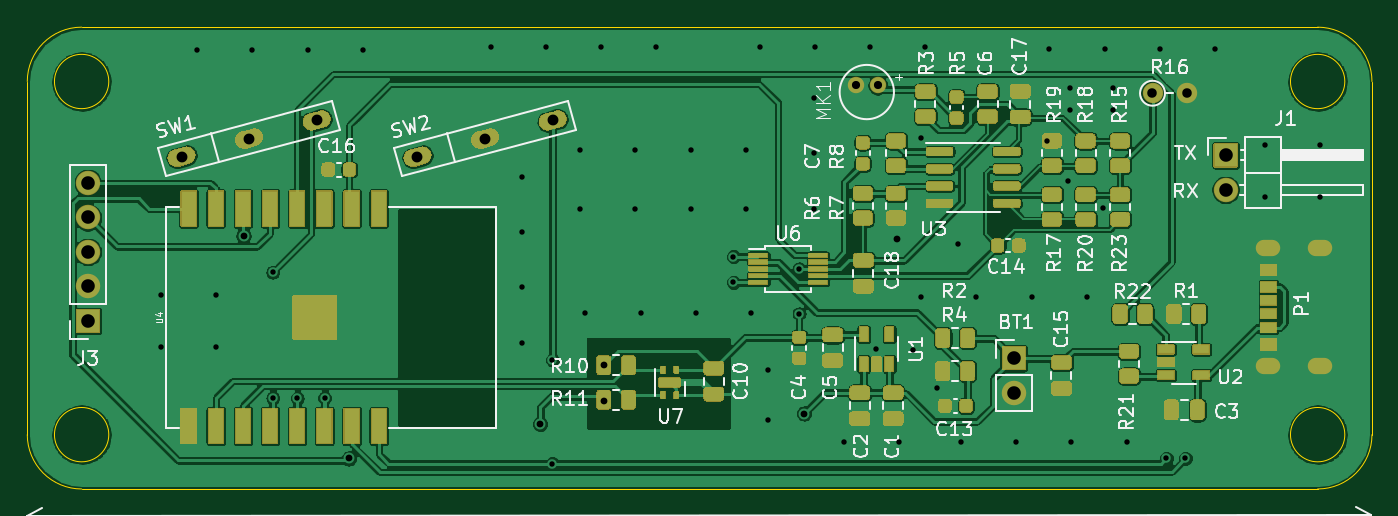
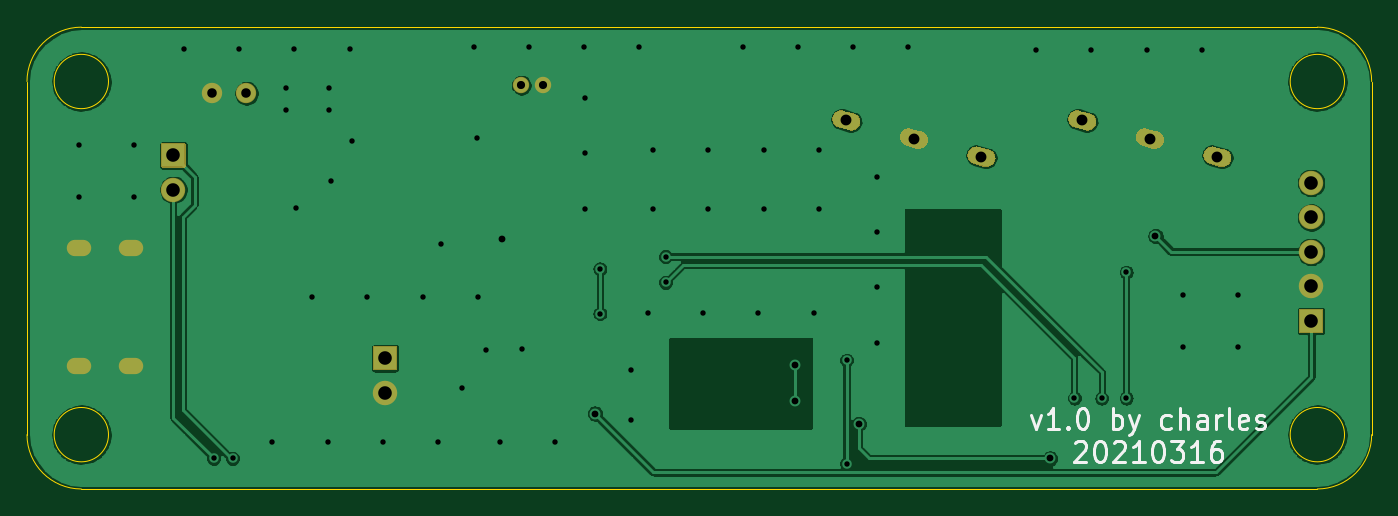
Circuit board: 10 layer files. Board 99.0 x 34.0 mm.
- bottom_copper: mcu-B_Cu.gbl (88189 bytes)
- bottom_mask: mcu-B_Mask.gbs (4085 bytes)
- paste: mcu-B_Paste.gbp (490 bytes)
- bottom_silk: mcu-B_SilkS.gbo (10088 bytes)
- outline: mcu-Edge_Cuts.gm1 (1568 bytes)
- top_copper: mcu-F_Cu.gtl (265019 bytes)
- top_mask: mcu-F_Mask.gts (43808 bytes)
- paste: mcu-F_Paste.gtp (27663 bytes)
- top_silk: mcu-F_SilkS.gto (89372 bytes)
- drill: mcu.drl (2207 bytes)

=== bottom_copper: mcu-B_Cu.gbl (88189 bytes, source omitted) ===
=== bottom_mask: mcu-B_Mask.gbs ===
G04 #@! TF.GenerationSoftware,KiCad,Pcbnew,(5.1.9)-1*
G04 #@! TF.CreationDate,2021-03-16T21:00:22+08:00*
G04 #@! TF.ProjectId,mcu,6d63752e-6b69-4636-9164-5f7063625858,v1.0*
G04 #@! TF.SameCoordinates,Original*
G04 #@! TF.FileFunction,Soldermask,Bot*
G04 #@! TF.FilePolarity,Negative*
%FSLAX46Y46*%
G04 Gerber Fmt 4.6, Leading zero omitted, Abs format (unit mm)*
G04 Created by KiCad (PCBNEW (5.1.9)-1) date 2021-03-16 21:00:22*
%MOMM*%
%LPD*%
G01*
G04 APERTURE LIST*
%ADD10C,1.208000*%
%ADD11O,1.500000X1.500000*%
%ADD12C,1.500000*%
%ADD13O,1.800000X1.800000*%
%ADD14O,1.800000X1.200000*%
G04 APERTURE END LIST*
G36*
G01*
X68984296Y-74834042D02*
X68984296Y-74834042D01*
G75*
G02*
X69443916Y-74037958I627852J168232D01*
G01*
X70216656Y-73830902D01*
G75*
G02*
X71012740Y-74290522I168232J-627852D01*
G01*
X71012740Y-74290522D01*
G75*
G02*
X70553120Y-75086606I-627852J-168232D01*
G01*
X69780380Y-75293662D01*
G75*
G02*
X68984296Y-74834042I-168232J627852D01*
G01*
G37*
G36*
G01*
X64009778Y-76166960D02*
X64009778Y-76166960D01*
G75*
G02*
X64469398Y-75370876I627852J168232D01*
G01*
X65242138Y-75163820D01*
G75*
G02*
X66038222Y-75623440I168232J-627852D01*
G01*
X66038222Y-75623440D01*
G75*
G02*
X65578602Y-76419524I-627852J-168232D01*
G01*
X64805862Y-76626580D01*
G75*
G02*
X64009778Y-76166960I-168232J627852D01*
G01*
G37*
G36*
G01*
X59035260Y-77499878D02*
X59035260Y-77499878D01*
G75*
G02*
X59494880Y-76703794I627852J168232D01*
G01*
X60267620Y-76496738D01*
G75*
G02*
X61063704Y-76956358I168232J-627852D01*
G01*
X61063704Y-76956358D01*
G75*
G02*
X60604084Y-77752442I-627852J-168232D01*
G01*
X59831344Y-77959498D01*
G75*
G02*
X59035260Y-77499878I-168232J627852D01*
G01*
G37*
G36*
G01*
X51610696Y-74834042D02*
X51610696Y-74834042D01*
G75*
G02*
X52070316Y-74037958I627852J168232D01*
G01*
X52843056Y-73830902D01*
G75*
G02*
X53639140Y-74290522I168232J-627852D01*
G01*
X53639140Y-74290522D01*
G75*
G02*
X53179520Y-75086606I-627852J-168232D01*
G01*
X52406780Y-75293662D01*
G75*
G02*
X51610696Y-74834042I-168232J627852D01*
G01*
G37*
G36*
G01*
X46636178Y-76166960D02*
X46636178Y-76166960D01*
G75*
G02*
X47095798Y-75370876I627852J168232D01*
G01*
X47868538Y-75163820D01*
G75*
G02*
X48664622Y-75623440I168232J-627852D01*
G01*
X48664622Y-75623440D01*
G75*
G02*
X48205002Y-76419524I-627852J-168232D01*
G01*
X47432262Y-76626580D01*
G75*
G02*
X46636178Y-76166960I-168232J627852D01*
G01*
G37*
G36*
G01*
X41661660Y-77499878D02*
X41661660Y-77499878D01*
G75*
G02*
X42121280Y-76703794I627852J168232D01*
G01*
X42894020Y-76496738D01*
G75*
G02*
X43690104Y-76956358I168232J-627852D01*
G01*
X43690104Y-76956358D01*
G75*
G02*
X43230484Y-77752442I-627852J-168232D01*
G01*
X42457744Y-77959498D01*
G75*
G02*
X41661660Y-77499878I-168232J627852D01*
G01*
G37*
D10*
X93926920Y-71969760D03*
X92326920Y-71969760D03*
D11*
X116702400Y-72557200D03*
D12*
X114162400Y-72557200D03*
D13*
X119547200Y-79669200D03*
G36*
G01*
X118647200Y-77979200D02*
X118647200Y-76279200D01*
G75*
G02*
X118697200Y-76229200I50000J0D01*
G01*
X120397200Y-76229200D01*
G75*
G02*
X120447200Y-76279200I0J-50000D01*
G01*
X120447200Y-77979200D01*
G75*
G02*
X120397200Y-78029200I-50000J0D01*
G01*
X118697200Y-78029200D01*
G75*
G02*
X118647200Y-77979200I0J50000D01*
G01*
G37*
X103951600Y-94604400D03*
G36*
G01*
X103051600Y-92914400D02*
X103051600Y-91214400D01*
G75*
G02*
X103101600Y-91164400I50000J0D01*
G01*
X104801600Y-91164400D01*
G75*
G02*
X104851600Y-91214400I0J-50000D01*
G01*
X104851600Y-92914400D01*
G75*
G02*
X104801600Y-92964400I-50000J0D01*
G01*
X103101600Y-92964400D01*
G75*
G02*
X103051600Y-92914400I0J50000D01*
G01*
G37*
X35778000Y-79161200D03*
X35778000Y-81701200D03*
X35778000Y-84241200D03*
X35778000Y-86781200D03*
G36*
G01*
X36678000Y-88471200D02*
X36678000Y-90171200D01*
G75*
G02*
X36628000Y-90221200I-50000J0D01*
G01*
X34928000Y-90221200D01*
G75*
G02*
X34878000Y-90171200I0J50000D01*
G01*
X34878000Y-88471200D01*
G75*
G02*
X34928000Y-88421200I50000J0D01*
G01*
X36628000Y-88421200D01*
G75*
G02*
X36678000Y-88471200I0J-50000D01*
G01*
G37*
D14*
X126497600Y-83985200D03*
X126497600Y-92625200D03*
X122697600Y-92625200D03*
X122697600Y-83985200D03*
M02*

=== paste: mcu-B_Paste.gbp ===
G04 #@! TF.GenerationSoftware,KiCad,Pcbnew,(5.1.9)-1*
G04 #@! TF.CreationDate,2021-03-16T21:00:22+08:00*
G04 #@! TF.ProjectId,mcu,6d63752e-6b69-4636-9164-5f7063625858,v1.0*
G04 #@! TF.SameCoordinates,Original*
G04 #@! TF.FileFunction,Paste,Bot*
G04 #@! TF.FilePolarity,Positive*
%FSLAX46Y46*%
G04 Gerber Fmt 4.6, Leading zero omitted, Abs format (unit mm)*
G04 Created by KiCad (PCBNEW (5.1.9)-1) date 2021-03-16 21:00:22*
%MOMM*%
%LPD*%
G01*
G04 APERTURE LIST*
G04 APERTURE END LIST*
M02*

=== bottom_silk: mcu-B_SilkS.gbo (10088 bytes, source omitted) ===
=== outline: mcu-Edge_Cuts.gm1 ===
G04 #@! TF.GenerationSoftware,KiCad,Pcbnew,(5.1.9)-1*
G04 #@! TF.CreationDate,2021-03-16T21:00:22+08:00*
G04 #@! TF.ProjectId,mcu,6d63752e-6b69-4636-9164-5f7063625858,v1.0*
G04 #@! TF.SameCoordinates,Original*
G04 #@! TF.FileFunction,Profile,NP*
%FSLAX46Y46*%
G04 Gerber Fmt 4.6, Leading zero omitted, Abs format (unit mm)*
G04 Created by KiCad (PCBNEW (5.1.9)-1) date 2021-03-16 21:00:22*
%MOMM*%
%LPD*%
G01*
G04 APERTURE LIST*
G04 #@! TA.AperFunction,Profile*
%ADD10C,0.050000*%
G04 #@! TD*
G04 APERTURE END LIST*
D10*
X122428000Y-67691000D02*
X123190000Y-67691000D01*
X37211000Y-67691000D02*
X38862000Y-67691000D01*
X126320800Y-67693600D02*
X123190000Y-67691000D01*
X37211000Y-67691000D02*
X35320800Y-67693600D01*
X38862000Y-67691000D02*
X38862000Y-67691000D01*
X128320800Y-71693600D02*
G75*
G03*
X128320800Y-71693600I-2000000J0D01*
G01*
X37320800Y-71693600D02*
G75*
G03*
X37320800Y-71693600I-2000000J0D01*
G01*
X37320800Y-97693600D02*
G75*
G03*
X37320800Y-97693600I-2000000J0D01*
G01*
X128320800Y-97693600D02*
G75*
G03*
X128320800Y-97693600I-2000000J0D01*
G01*
X130320800Y-71693600D02*
X130320800Y-97693600D01*
X130320800Y-71693600D02*
G75*
G03*
X126320800Y-67693600I-4000000J0D01*
G01*
X31320800Y-97693600D02*
G75*
G03*
X35320800Y-101693600I4000000J0D01*
G01*
X38862000Y-67691000D02*
X122428000Y-67691000D01*
X126320800Y-101693600D02*
G75*
G03*
X130320800Y-97693600I0J4000000D01*
G01*
X35320800Y-67693600D02*
G75*
G03*
X31320800Y-71693600I0J-4000000D01*
G01*
X35320800Y-101693600D02*
X126320800Y-101693600D01*
X31320800Y-71693600D02*
X31320800Y-97693600D01*
M02*

=== top_copper: mcu-F_Cu.gtl (265019 bytes, source omitted) ===
=== top_mask: mcu-F_Mask.gts (43808 bytes, source omitted) ===
=== paste: mcu-F_Paste.gtp (27663 bytes, source omitted) ===
=== top_silk: mcu-F_SilkS.gto (89372 bytes, source omitted) ===
=== drill: mcu.drl ===
M48
; DRILL file {KiCad (5.1.9)-1} date 03/16/21 21:00:27
; FORMAT={-:-/ absolute / metric / decimal}
; #@! TF.CreationDate,2021-03-16T21:00:27+08:00
; #@! TF.GenerationSoftware,Kicad,Pcbnew,(5.1.9)-1
FMAT,2
METRIC
T1C0.400
T2C0.500
T3C0.600
T4C0.700
T5C0.800
T6C1.000
%
G90
G05
T1
X41.129Y-87.442
X41.129Y-91.252
X43.834Y-69.403
X45.193Y-87.442
X45.193Y-91.252
X47.898Y-69.403
X49.403Y-85.725
X49.403Y-94.996
X51.196Y-95.011
X51.962Y-69.403
X53.213Y-94.996
X56.026Y-69.403
X65.424Y-69.149
X67.752Y-78.721
X67.752Y-82.785
X67.752Y-86.849
X67.752Y-90.913
X69.488Y-69.149
X69.977Y-92.202
X69.977Y-99.822
X72.028Y-76.769
X72.028Y-81.087
X72.409Y-88.707
X73.552Y-69.149
X76.092Y-76.769
X76.092Y-81.087
X76.473Y-88.707
X77.616Y-69.149
X80.156Y-76.769
X80.156Y-81.087
X80.537Y-88.707
X83.312Y-84.582
X83.312Y-86.487
X84.22Y-76.769
X84.22Y-81.087
X84.601Y-88.707
X85.236Y-69.149
X85.852Y-92.964
X85.852Y-96.647
X88.138Y-85.496
X88.138Y-88.798
X89.22Y-72.917
X89.22Y-76.981
X89.22Y-81.045
X89.3Y-69.149
X91.421Y-98.237
X93.364Y-69.149
X93.842Y-91.404
X95.485Y-98.237
X96.52Y-91.44
X97.136Y-87.569
X97.155Y-75.819
X97.428Y-69.149
X98.298Y-94.234
X99.822Y-83.693
X100.057Y-98.237
X101.2Y-87.569
X104.121Y-98.237
X105.264Y-87.569
X106.426Y-76.073
X106.572Y-69.276
X107.95Y-78.994
X108.077Y-72.136
X108.077Y-73.787
X108.185Y-98.237
X109.328Y-87.569
X110.49Y-81.026
X110.636Y-69.276
X111.252Y-72.136
X111.252Y-73.787
X112.249Y-98.237
X114.7Y-69.276
X115.189Y-99.441
X116.586Y-99.441
X118.764Y-69.276
X122.409Y-76.393
X122.409Y-80.203
X126.473Y-76.393
X126.473Y-80.203
T2
X47.244Y-83.058
X54.991Y-99.441
X69.088Y-96.901
X73.763Y-92.583
X73.763Y-95.227
X88.519Y-96.139
X95.377Y-83.312
T3
X92.327Y-71.97
X93.927Y-71.97
T4
X114.162Y-72.557
X116.702Y-72.557
T5
X42.676Y-77.228
X47.65Y-75.895
X52.625Y-74.562
X60.049Y-77.228
X65.024Y-75.895
X69.999Y-74.562
T6
X35.778Y-79.161
X35.778Y-81.701
X35.778Y-84.241
X35.778Y-86.781
X35.778Y-89.321
X103.952Y-92.064
X103.952Y-94.604
X119.547Y-77.129
X119.547Y-79.669
T3
G00X122.998Y-83.985
M15
G01X122.398Y-83.985
M16
G05
G00X122.998Y-92.625
M15
G01X122.398Y-92.625
M16
G05
G00X126.798Y-83.985
M15
G01X126.198Y-83.985
M16
G05
G00X126.798Y-92.625
M15
G01X126.198Y-92.625
M16
G05
T0
M30

